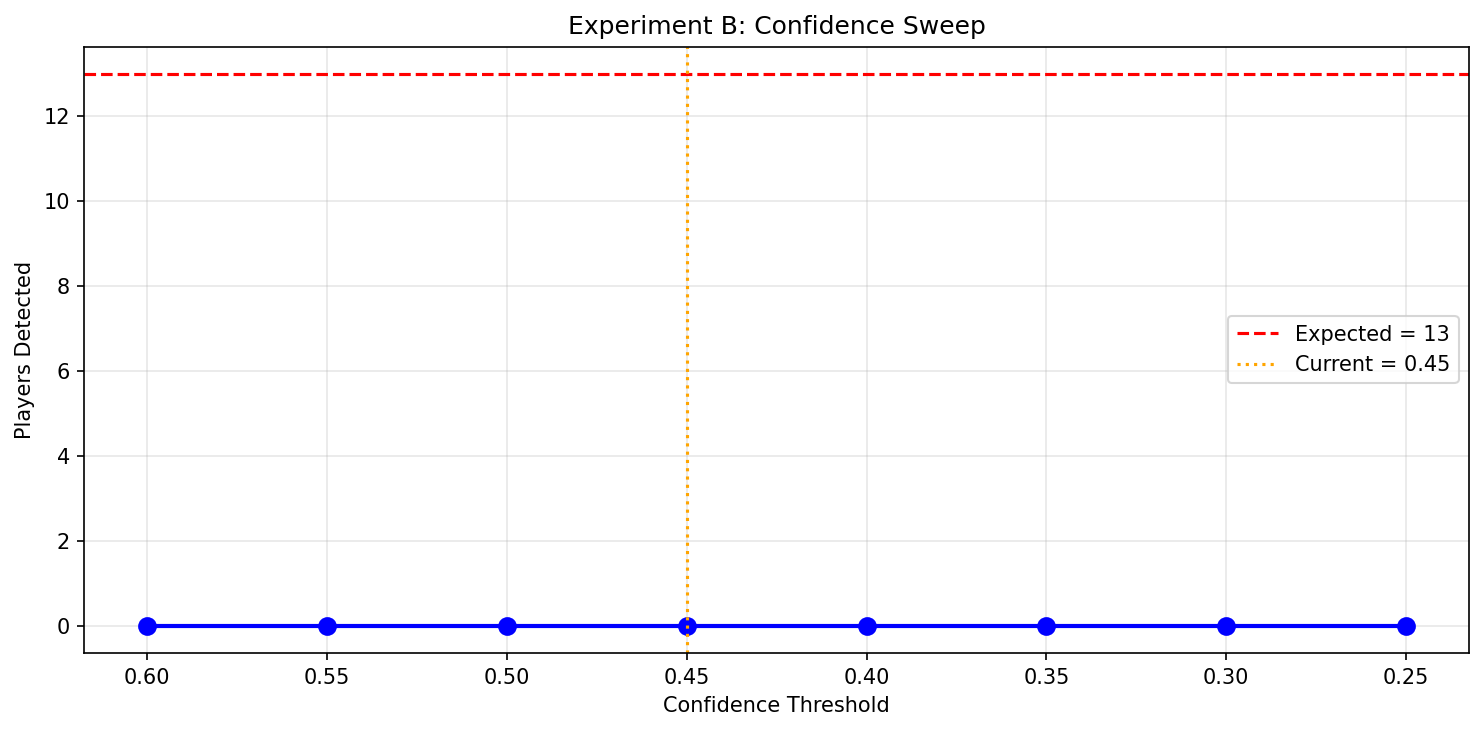

Source data for this figure (header and first rows):
confidence, count
0.6, 0
0.55, 0
0.5, 0
0.45, 0
0.4, 0
0.35, 0
0.3, 0
0.25, 0
